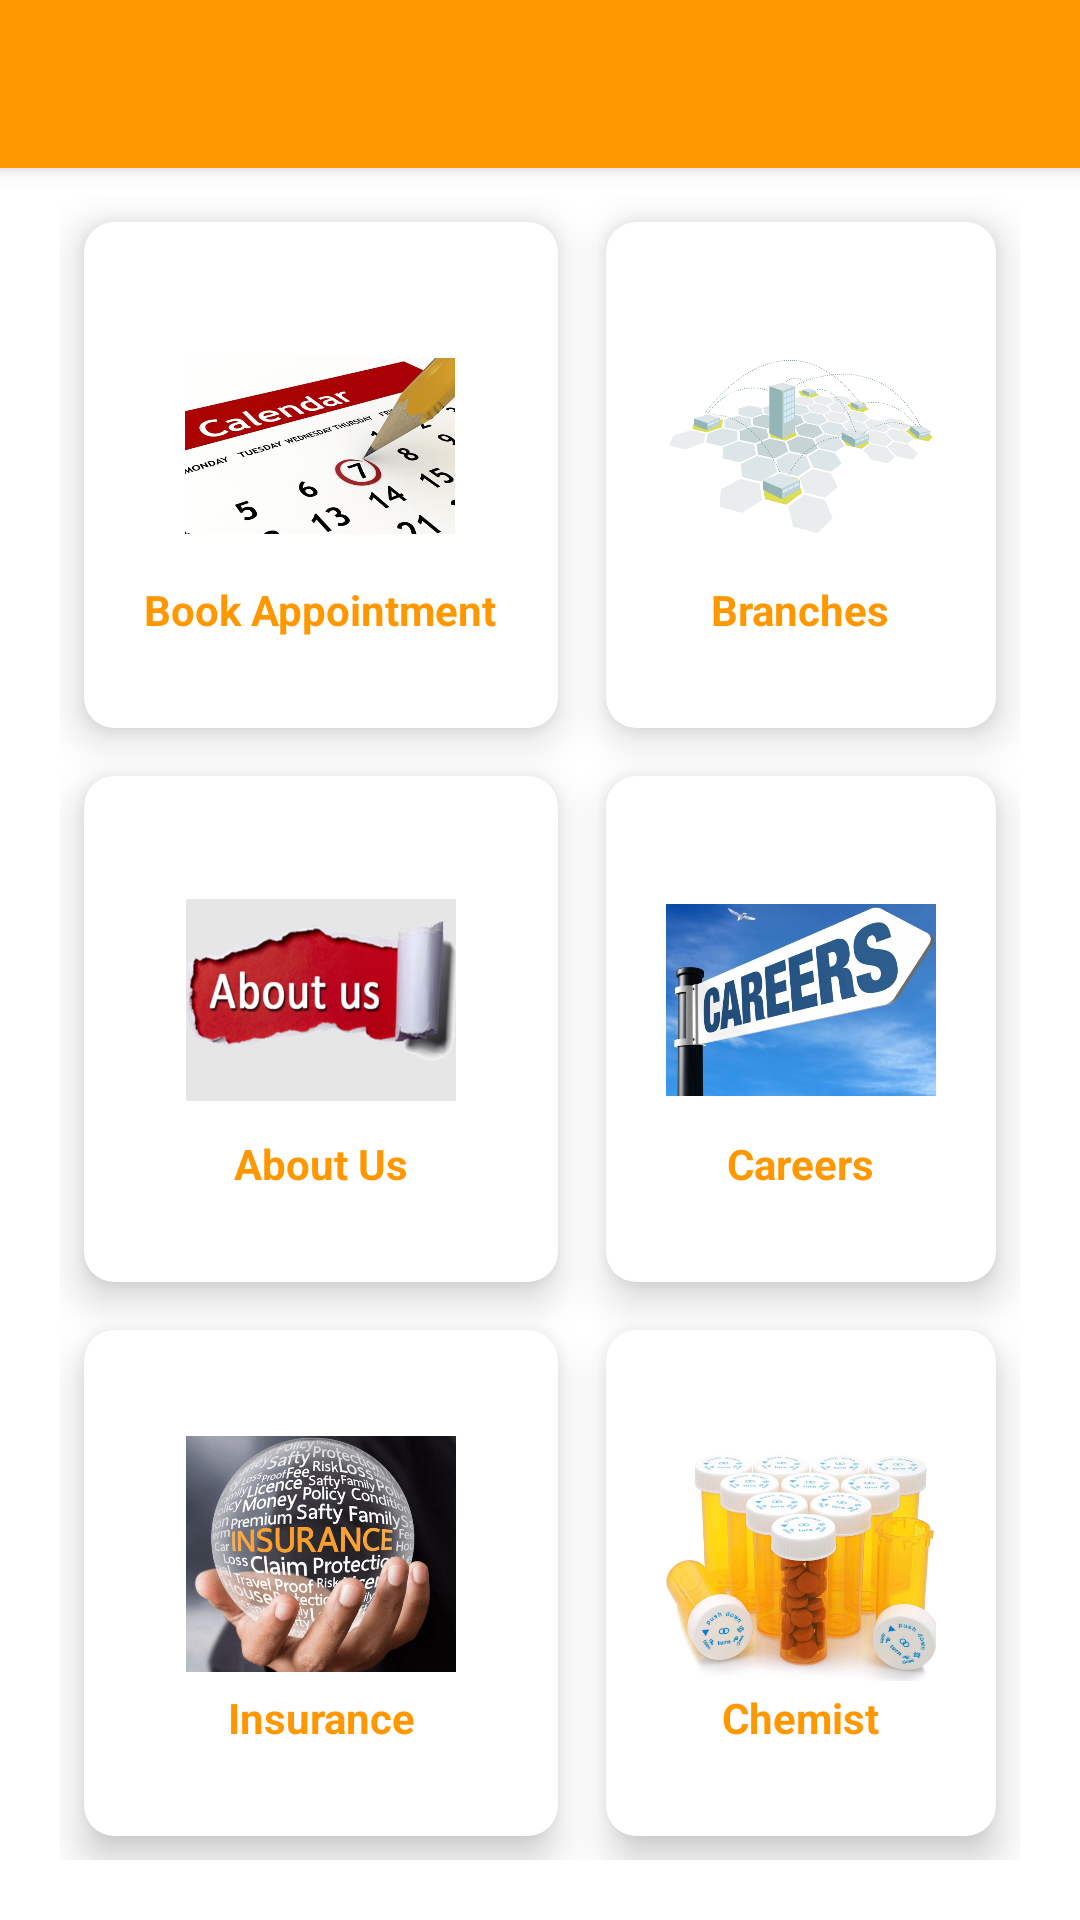

Layout XML and referenced resources for this Android screen:
<!-- AndroidManifest.xml: application theme Theme.MobileAfia -->
<!-- res/layout/activity_dashboard.xml -->
<?xml version="1.0" encoding="utf-8"?>
<LinearLayout xmlns:android="http://schemas.android.com/apk/res/android"
    xmlns:app="http://schemas.android.com/apk/res-auto"
    xmlns:tools="http://schemas.android.com/tools"
    android:layout_width="match_parent"
    android:layout_height="match_parent"
    android:orientation="vertical"
    android:background="@color/white"
    tools:context=".Activity.DashboardActivity">

    <androidx.appcompat.widget.Toolbar
        android:id="@+id/toolbar"
        android:layout_width="match_parent"
        android:layout_height="wrap_content"
        android:theme="@style/ThemeOverlay.AppCompat.Dark.ActionBar"
        app:popupTheme="@style/ThemeOverlay.AppCompat.Light"
        android:elevation="4dp"
        android:background="#FF9800">
    </androidx.appcompat.widget.Toolbar>

    <androidx.coordinatorlayout.widget.CoordinatorLayout
        android:id="@+id/coordinator_layout"
        android:layout_width="match_parent"
        android:layout_height="match_parent">

        <GridLayout
            android:id="@+id/grid_layout"
            android:layout_width="match_parent"
            android:layout_height="match_parent"
            android:layout_below="@+id/linerLayout2"
            android:rowCount="3"
            android:columnCount="2"
            android:layout_marginBottom="20dp"
            android:layout_marginLeft="20dp"
            android:layout_marginRight="20dp"
            android:layout_marginTop="10dp">

            <androidx.cardview.widget.CardView
                android:id="@+id/appointmentBooking"
                android:layout_width="wrap_content"
                android:layout_height="wrap_content"
                android:layout_row="0"
                app:cardBackgroundColor="@color/white"
                android:layout_column="0"
                android:layout_gravity="fill"
                android:layout_rowWeight="1"
                android:layout_columnWeight="1"
                android:layout_margin="8dp"
                app:cardCornerRadius="10dp"
                app:cardElevation="8dp"
                android:background="#fff">
                <LinearLayout
                    android:layout_width="wrap_content"
                    android:layout_height="wrap_content"
                    android:orientation="vertical"
                    android:gravity="center"
                    android:layout_gravity="center_vertical|center_horizontal">
                    <ImageView
                        android:layout_width="90dp"
                        android:layout_height="90dp"
                        android:src="@drawable/bookappointment"/>
                    <TextView
                        android:layout_width="wrap_content"
                        android:layout_height="wrap_content"
                        android:text="Book Appointment"
                        android:textStyle="bold"
                        android:textColor="@color/equity"
                        android:textAlignment="center"/>
                </LinearLayout>
            </androidx.cardview.widget.CardView>

            <androidx.cardview.widget.CardView
                android:id="@+id/ourBranches"
                android:layout_width="wrap_content"
                android:layout_height="wrap_content"
                android:layout_row="0"
                app:cardBackgroundColor="@color/white"
                android:layout_column="1"
                android:layout_gravity="fill"
                android:layout_rowWeight="1"
                android:layout_columnWeight="1"
                android:layout_margin="8dp"
                app:cardCornerRadius="10dp"
                app:cardElevation="8dp"
                android:background="#fff">
                <LinearLayout
                    android:layout_width="wrap_content"
                    android:layout_height="wrap_content"
                    android:orientation="vertical"
                    android:gravity="center"
                    android:layout_gravity="center_vertical|center_horizontal">
                    <ImageView
                        android:layout_width="90dp"
                        android:layout_height="90dp"
                        android:src="@drawable/branches"/>
                    <TextView
                        android:layout_width="wrap_content"
                        android:layout_height="wrap_content"
                        android:text="Branches"
                        android:textStyle="bold"
                        android:textColor="@color/equity"
                        android:textAlignment="center"/>
                </LinearLayout>
            </androidx.cardview.widget.CardView>

            <androidx.cardview.widget.CardView
                android:id="@+id/aboutEquity"
                android:layout_width="wrap_content"
                android:layout_height="wrap_content"
                android:layout_row="1"
                app:cardBackgroundColor="@color/white"
                android:layout_column="0"
                android:layout_gravity="fill"
                android:layout_rowWeight="1"
                android:layout_columnWeight="1"
                android:layout_margin="8dp"
                app:cardCornerRadius="10dp"
                app:cardElevation="8dp"
                android:background="#fff">
                <LinearLayout
                    android:layout_width="wrap_content"
                    android:layout_height="wrap_content"
                    android:orientation="vertical"
                    android:gravity="center"
                    android:layout_gravity="center_vertical|center_horizontal">
                    <ImageView
                        android:layout_width="90dp"
                        android:layout_height="90dp"
                        android:src="@drawable/aboutus"/>
                    <TextView
                        android:layout_width="wrap_content"
                        android:layout_height="wrap_content"
                        android:text="About Us"
                        android:textStyle="bold"
                        android:textColor="@color/equity"
                        android:textAlignment="center"/>
                </LinearLayout>
            </androidx.cardview.widget.CardView>

            <androidx.cardview.widget.CardView
                android:id="@+id/careers"
                android:layout_width="wrap_content"
                android:layout_height="wrap_content"
                android:layout_row="1"
                android:layout_column="1"
                android:layout_gravity="fill"
                android:layout_rowWeight="1"
                android:layout_columnWeight="1"
                android:layout_margin="8dp"
                app:cardCornerRadius="10dp"
                app:cardElevation="8dp"
                app:cardBackgroundColor="@color/white"
                android:background="#fff">
                <LinearLayout
                    android:layout_width="wrap_content"
                    android:layout_height="wrap_content"
                    android:orientation="vertical"
                    android:gravity="center"
                    android:layout_gravity="center_vertical|center_horizontal">
                    <ImageView
                        android:layout_width="90dp"
                        android:layout_height="90dp"
                        android:src="@drawable/career"/>
                    <TextView
                        android:layout_width="wrap_content"
                        android:layout_height="wrap_content"
                        android:text="Careers"
                        android:textStyle="bold"
                        android:textColor="@color/equity"
                        android:textAlignment="center"/>
                </LinearLayout>
            </androidx.cardview.widget.CardView>

            <androidx.cardview.widget.CardView
                android:id="@+id/insurance"
                android:layout_width="wrap_content"
                android:layout_height="wrap_content"
                android:layout_row="2"
                app:cardBackgroundColor="@color/white"
                android:layout_column="0"
                android:layout_gravity="fill"
                android:layout_rowWeight="1"
                android:layout_columnWeight="1"
                android:layout_margin="8dp"
                app:cardCornerRadius="10dp"
                app:cardElevation="8dp"
                android:background="#fff">
                <LinearLayout
                    android:layout_width="wrap_content"
                    android:layout_height="wrap_content"
                    android:orientation="vertical"
                    android:gravity="center"
                    android:layout_gravity="center_vertical|center_horizontal">
                    <ImageView
                        android:layout_width="90dp"
                        android:layout_height="90dp"
                        android:src="@drawable/insurance"/>
                    <TextView
                        android:layout_width="wrap_content"
                        android:layout_height="wrap_content"
                        android:text="Insurance"
                        android:textStyle="bold"
                        android:textColor="@color/equity"
                        android:textAlignment="center"/>
                </LinearLayout>
            </androidx.cardview.widget.CardView>

            <androidx.cardview.widget.CardView
                android:id="@+id/onlineDoctor"
                android:layout_width="wrap_content"
                android:layout_height="wrap_content"
                android:layout_row="2"
                app:cardBackgroundColor="@color/white"
                android:layout_column="1"
                android:layout_gravity="fill"
                android:layout_rowWeight="1"
                android:layout_columnWeight="1"
                android:layout_margin="8dp"
                app:cardCornerRadius="10dp"
                app:cardElevation="8dp"
                android:background="#fff">
                <LinearLayout
                    android:layout_width="wrap_content"
                    android:layout_height="wrap_content"
                    android:orientation="vertical"
                    android:gravity="center"
                    android:layout_gravity="center_vertical|center_horizontal">
                    <ImageView
                        android:layout_width="90dp"
                        android:layout_height="90dp"
                        android:src="@drawable/medicine"/>
                    <TextView
                        android:layout_width="wrap_content"
                        android:layout_height="wrap_content"
                        android:text="Chemist"
                        android:textStyle="bold"
                        android:textColor="@color/equity"
                        android:textAlignment="center"/>
                </LinearLayout>
            </androidx.cardview.widget.CardView>
        </GridLayout>
    </androidx.coordinatorlayout.widget.CoordinatorLayout>
</LinearLayout>
<!-- resources referenced by this layout -->
<resources>
  <color name="equity">#FF9800</color>
  <color name="white">#FFFFFFFF</color>
  <!-- drawable aboutus: png bitmap (drawable-v24, 210002 bytes) -->
  <!-- drawable bookappointment: png bitmap (drawable, 309850 bytes) -->
  <!-- drawable branches: png bitmap (drawable, 126720 bytes) -->
  <!-- drawable career: png bitmap (drawable, 475196 bytes) -->
  <!-- drawable insurance: png bitmap (drawable-v24, 721661 bytes) -->
  <!-- drawable medicine: png bitmap (drawable, 533014 bytes) -->
  <style name="Theme.MobileAfia" parent="Theme.MaterialComponents.NoActionBar">
          
          <item name="colorPrimary">@color/equity</item>
          <item name="colorPrimaryVariant">@color/equity</item>
          <item name="colorOnPrimary">@color/white</item>
          
          <item name="colorSecondary">@color/teal_200</item>
          <item name="colorSecondaryVariant">@color/teal_700</item>
          <item name="colorOnSecondary">@color/black</item>
          
          <item name="android:statusBarColor" tools:targetApi="l">?attr/colorPrimaryVariant</item>
          
      </style>
  <color name="teal_200">#FF03DAC5</color>
  <color name="teal_700">#FF018786</color>
  <color name="black">#FF000000</color>
</resources>
